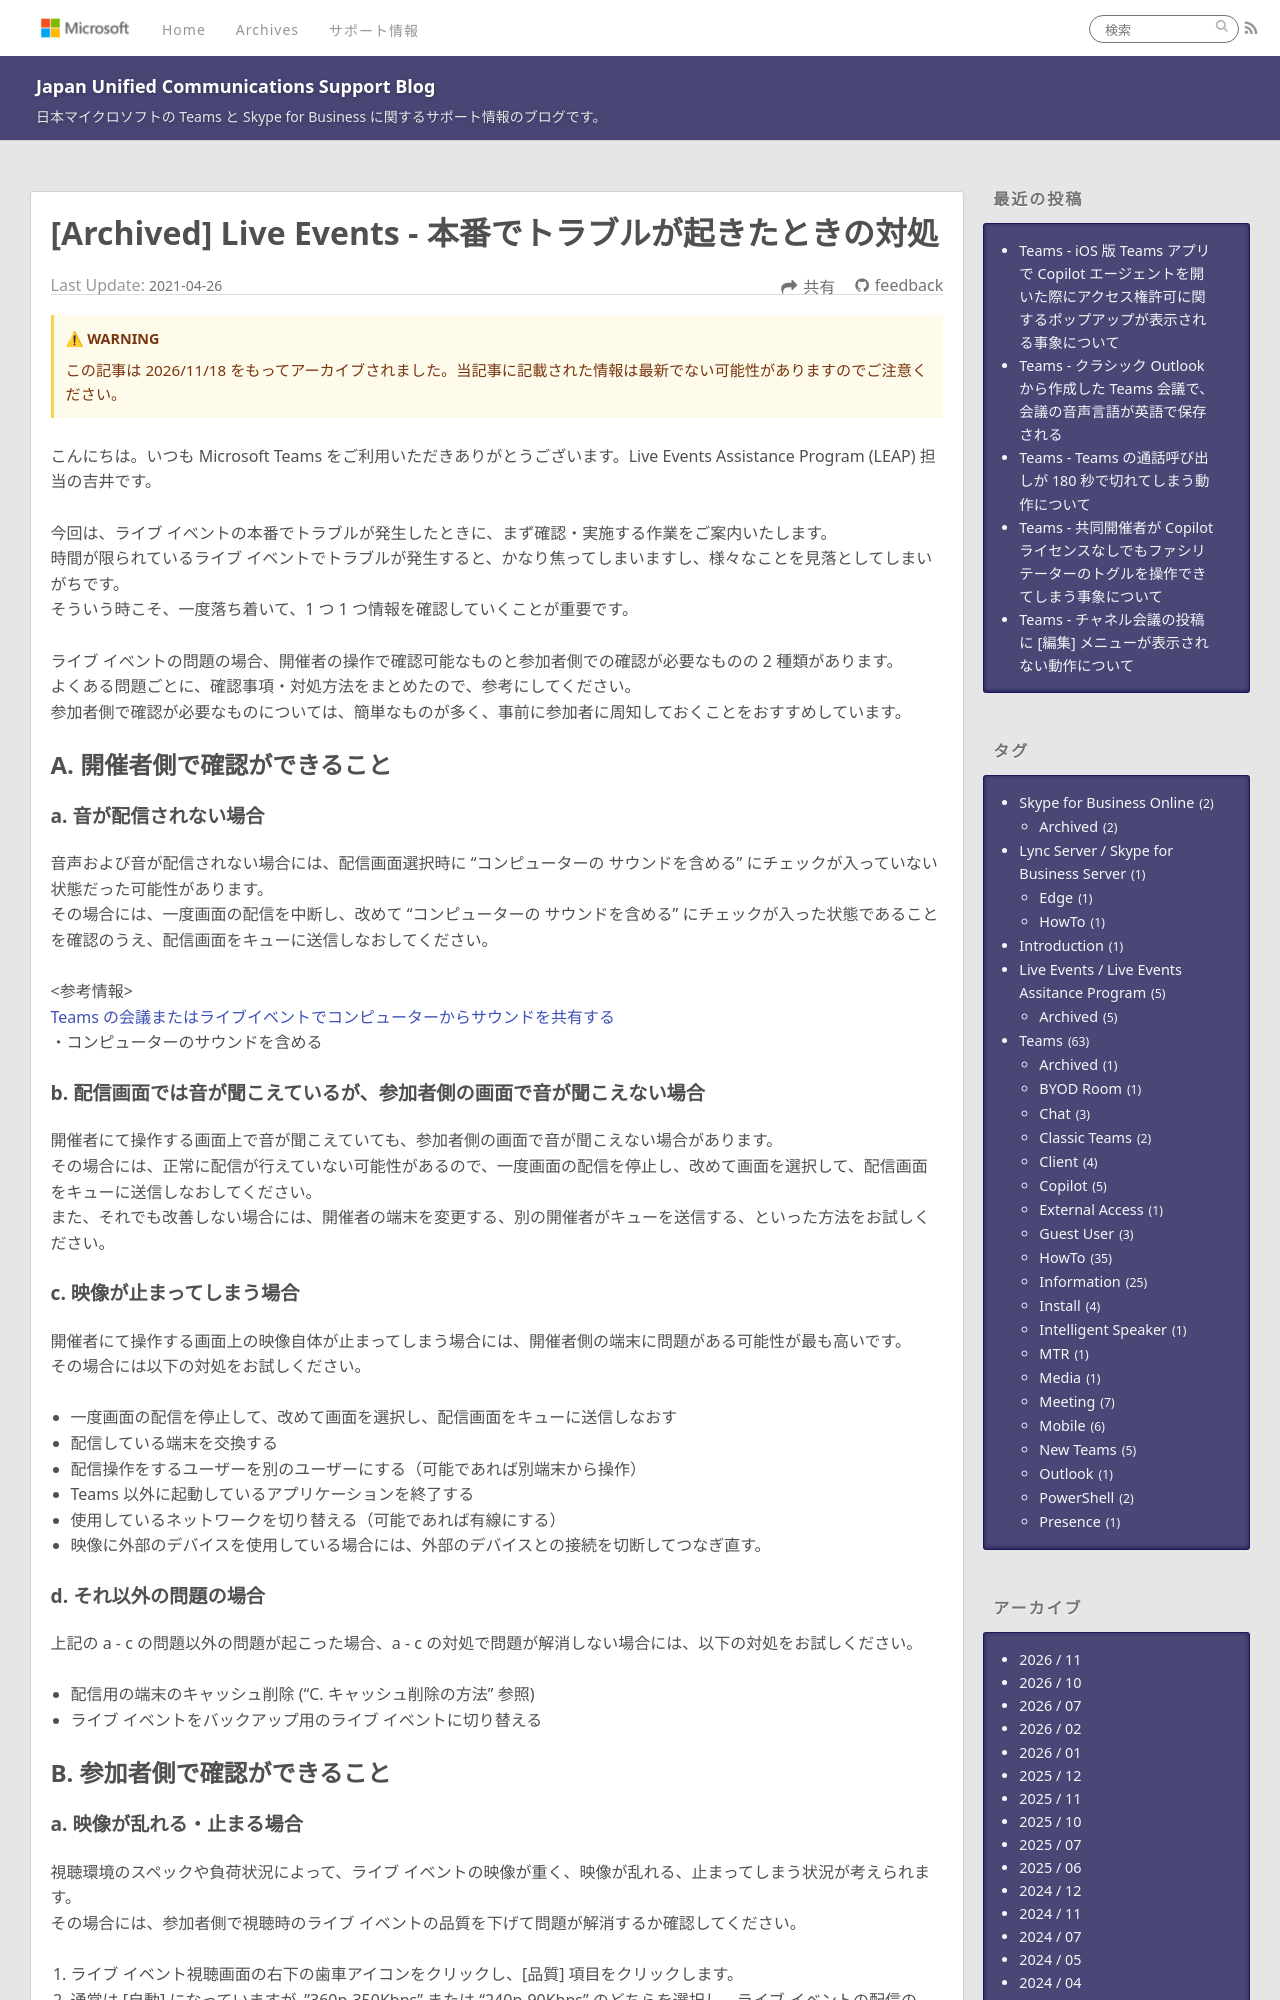

repository: jpucsupport/blog · page: live event/Live Events - 本番でトラブルが起きたときの対処/index.html · generator: jekyll

---
title: Live Events - 本番でトラブルが起きたときの対処
date: 2021-4-26 15:00:00
tags:
  - Live Events / Live Events Assitance Program
  - Archived
archived_date: '2026-11-18'
---

# Live Events - 本番でトラブルが起きたときの対処

こんにちは。いつも Microsoft Teams をご利用いただきありがとうございます。Live Events Assistance Program (LEAP) 担当の吉井です。<br>

今回は、ライブ イベントの本番でトラブルが発生したときに、まず確認・実施する作業をご案内いたします。
時間が限られているライブ イベントでトラブルが発生すると、かなり焦ってしまいますし、様々なことを見落としてしまいがちです。
そういう時こそ、一度落ち着いて、1 つ 1 つ情報を確認していくことが重要です。<br>

ライブ イベントの問題の場合、開催者の操作で確認可能なものと参加者側での確認が必要なものの 2 種類があります。
よくある問題ごとに、確認事項・対処方法をまとめたので、参考にしてください。
参加者側で確認が必要なものについては、簡単なものが多く、事前に参加者に周知しておくことをおすすめしています。


## A. 開催者側で確認ができること

#### a. 音が配信されない場合
音声および音が配信されない場合には、配信画面選択時に "コンピューターの サウンドを含める" にチェックが入っていない状態だった可能性があります。
その場合には、一度画面の配信を中断し、改めて "コンピューターの サウンドを含める" にチェックが入った状態であることを確認のうえ、配信画面をキューに送信しなおしてください。

<参考情報>  
[Teams の会議またはライブイベントでコンピューターからサウンドを共有する](https://support.microsoft.com/ja-jp/office/dddede9f-e3d0-4330-873a-fa061a0d8e3b)  
  ・コンピューターのサウンドを含める

#### b. 配信画面では音が聞こえているが、参加者側の画面で音が聞こえない場合
開催者にて操作する画面上で音が聞こえていても、参加者側の画面で音が聞こえない場合があります。
その場合には、正常に配信が行えていない可能性があるので、一度画面の配信を停止し、改めて画面を選択して、配信画面をキューに送信しなおしてください。
また、それでも改善しない場合には、開催者の端末を変更する、別の開催者がキューを送信する、といった方法をお試しください。

#### c. 映像が止まってしまう場合
開催者にて操作する画面上の映像自体が止まってしまう場合には、開催者側の端末に問題がある可能性が最も高いです。
その場合には以下の対処をお試しください。
- 一度画面の配信を停止して、改めて画面を選択し、配信画面をキューに送信しなおす
- 配信している端末を交換する
- 配信操作をするユーザーを別のユーザーにする（可能であれば別端末から操作）
- Teams 以外に起動しているアプリケーションを終了する
- 使用しているネットワークを切り替える（可能であれば有線にする）
- 映像に外部のデバイスを使用している場合には、外部のデバイスとの接続を切断してつなぎ直す。
